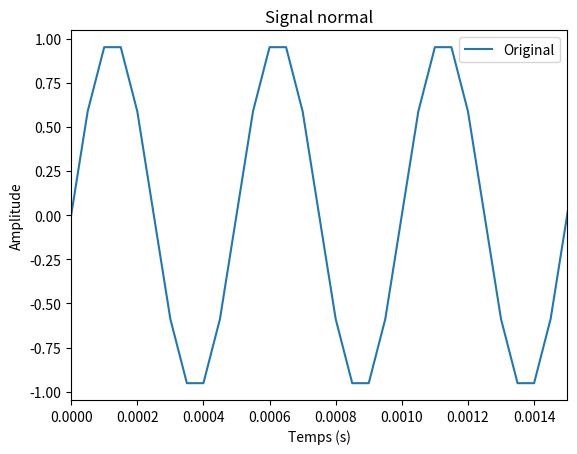
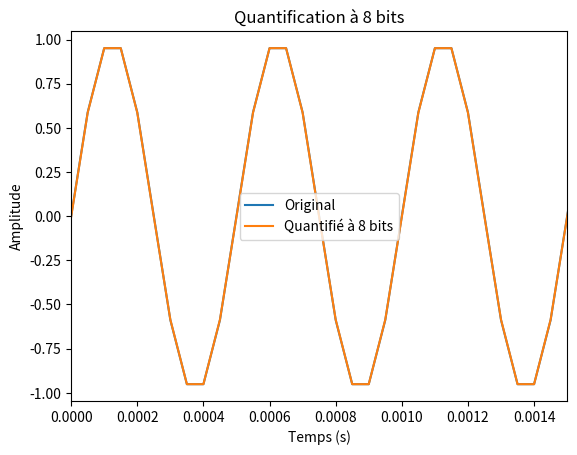
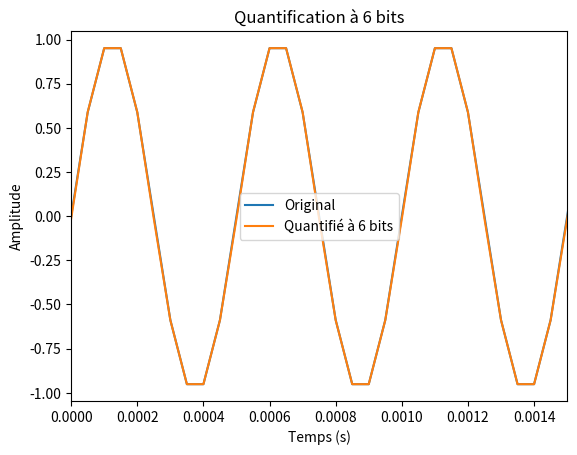
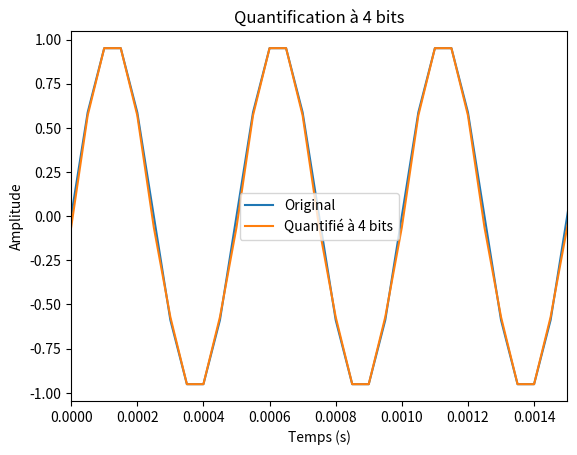
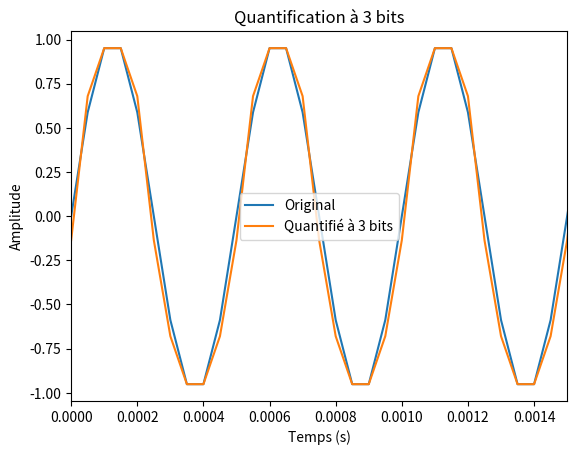
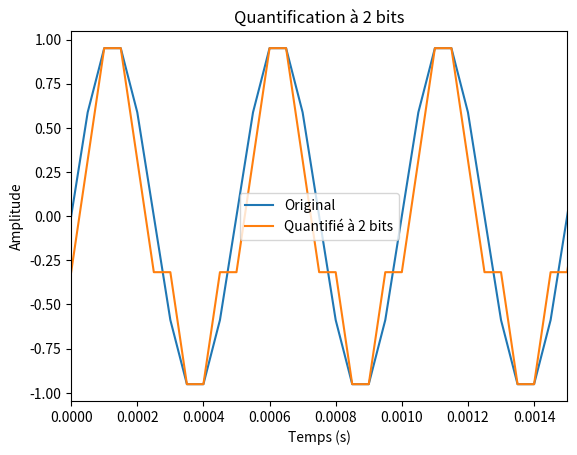
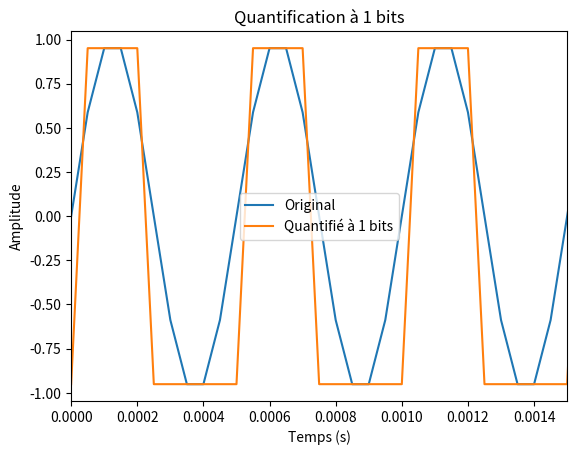

Here is the Python script that generated these plots, in order:
# PARTIE 1 EXERCICE 1

############# 1/ Creation d'une tonalité sinusoidale ;
#############       - fréquence = 2kHz
#############       - durée = 3s
#############       - échantillon par période = 10


#lib utile
import time
import numpy as np
import matplotlib.pyplot as plt
from scipy.io.wavfile import write

# Paramètres de création du signal
frequence = 2000  # Hz
duree = 3  # secondes
echantillon_periode = 10
frequence_echontillonage = frequence * echantillon_periode

# Création du signal
t = np.linspace(0, duree, int(frequence_echontillonage * duree), endpoint=False)
signal = np.sin(2 * np.pi * frequence * t)

# Convertir le signal en format audible
signal_int16 = np.int16((signal + 1) * 32767 / 2)

# Visualisation - Affichage limité à 3 périodes
periode = 1 / frequence

plt.figure()
plt.plot(t, signal, label='Original')

plt.xlim(0, 3 * periode)  # Limiter l'axe des x à 3 périodes
plt.legend()
plt.xlabel('Temps (s)')
plt.ylabel('Amplitude')
plt.title(f'Signal normal')
plt.show()


# Enregistrer le signal au format WAV
write('TP\signaux\signal_sinus.wav', frequence_echontillonage, signal_int16)



############# 1/a/ Creation d'unsignal quantifier à 8bits/éch :

# Fonction pour quantifier le signal
def quantifier(signal, bits):
    signal_min = np.min(signal)
    signal_max = np.max(signal)
    q = (signal_max - signal_min) / (2**bits - 1)
    return np.round((signal - signal_min) / q) * q + signal_min



"""
On peut voir avec la création de ce signal echantilloné à 8bits/ech
aucune difference visuelle (sur le graph) sans zoomer et aucune 
différence n'est perseptible à l'oreille entre le signal 
sinusoidal et celui ci
"""



############# 1/b/ Creation d'un signal quantifier à :
#############           - 6bits/ech
#############           - 4bits/ech
#############           - 3bits/ech
#############           - 2bits/ech


# Création du signal
for bits in [8, 6, 4, 3, 2, 1]:
    signal_quantifie = quantifier(signal, bits)
    signal_quantifie_int16 = np.int16((signal_quantifie + 1) * 32767 / 2)    
    
    # Visualisation - Affichage limité à 3 périodes
    periode = 1 / frequence
    plt.figure()
    plt.plot(t, signal, label='Original')
    plt.plot(t, signal_quantifie, label=f'Quantifié à {bits} bits')
    plt.xlim(0, 3 * periode)  # Limiter l'axe des x à 3 périodes
    plt.legend()
    plt.xlabel('Temps (s)')
    plt.ylabel('Amplitude')
    plt.title(f'Quantification à {bits} bits')
    plt.show()
    
    # Sauvegarder le signal quantifié
    write(f'TP\signaux\signal_quantifie_{bits}bits.wav', frequence_echontillonage, signal_quantifie_int16)
    
    # Pause entre les lectures
    time.sleep(1)

"""
Dans ce cas la on commence a voir visuellement la différence à partir du 4
et auditivement à partir du 6 meme si cela est presque imperceptible.
Plus nous diminuons le nombre de bit par échantillons, moins le signal 
sera de bonne qualité et plus le bruit de quantification sera élevé.
"""


"""
Dans ce dernier cas la différence en deviens inratable.
Visuellement par le fait qu'il s'agit plus d'une 
séquence de valeur binaire alternante qu'une sinusoidale.
Auditivement le bruit de quantification est vraiment 
présent et tres elevé.
"""